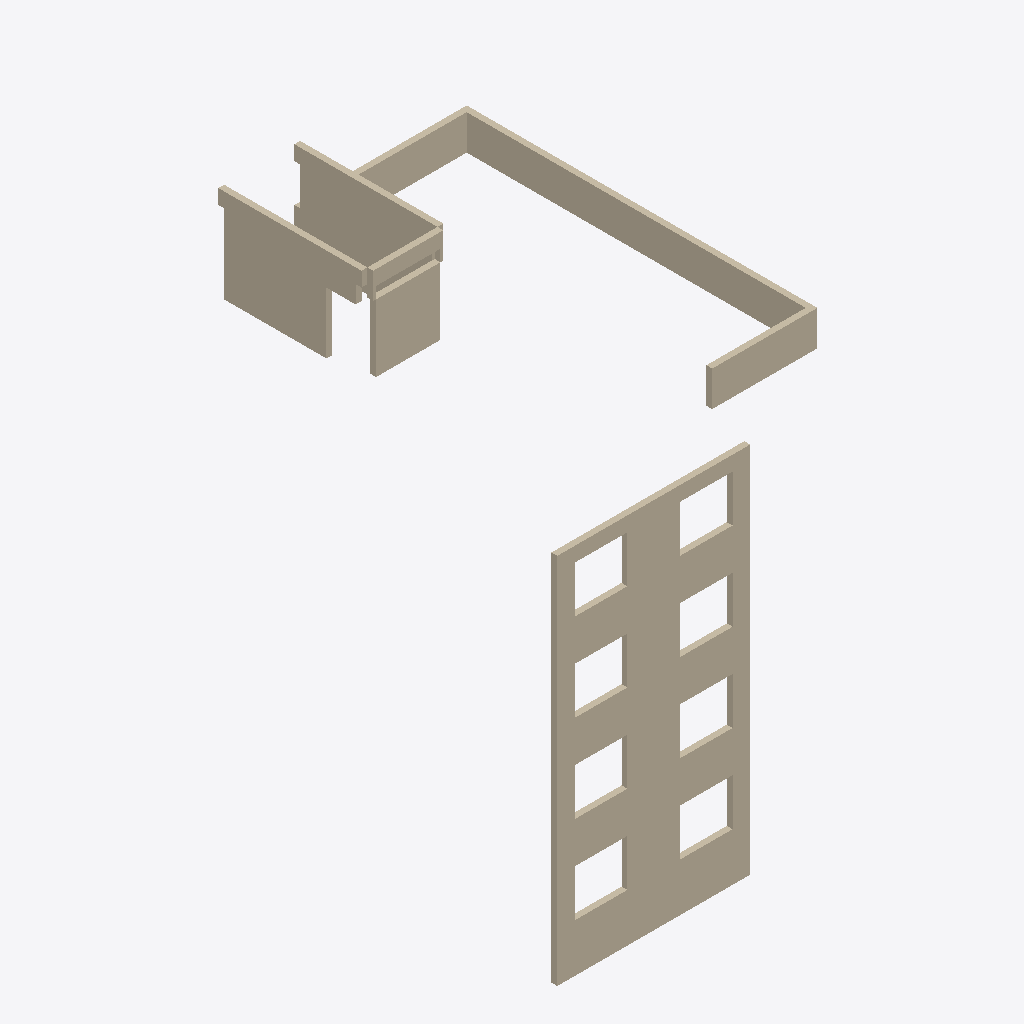
Isometric view of an IFC building model (IFC-SPF (STEP), schema IFC2X3, length unit millimetre), seen from the south-west, elements coloured by IFC class: 10 walls (beige).
Extent 10.6 m × 13.7 m × 15.9 m (x, y, z). Storeys (5): 1层 at 0.00 m; 2层 at 3.00 m; 3层平面图 at 6.00 m; 4层 at 9.00 m; 屋面 at 12.00 m. Elements (10): 10 IfcWallStandardCase.

HEADER;
FILE_DESCRIPTION((''),'2;1');
FILE_NAME('','2023-05-09T17:23:05',(''),(''),'','BIMserver','');
FILE_SCHEMA(('IFC2X3'));
ENDSEC;
DATA;
#422=IFCPROJECT('1J5sbZvdvB_hhZ5d_ASqfT',#52,'项目编号',$,$,'项目名称','项目状态',(#127),#1);
#316=IFCSITE('1J5sbZvdvB_hhZ5d_ASqfV',#52,'Default',$,'',#317,$,$,.ELEMENT.,(42,21,31,181945),(-71,-3,-24,-263305),0.0,$,$);
#370=IFCBUILDING('1J5sbZvdvB_hhZ5d_ASqfS',#52,'',$,$,#371,$,'',.ELEMENT.,$,$,$);
#305=IFCBUILDINGSTOREY('1J5sbZvdvB_hhZ5dzrZwcd',#52,'屋面',$,$,#306,$,'屋面',.ELEMENT.,12000.0000000005);
#307=IFCBUILDINGSTOREY('1J5sbZvdvB_hhZ5dzrZ8k4',#52,'2层',$,$,#308,$,'2层',.ELEMENT.,3000.00000000052);
#309=IFCBUILDINGSTOREY('1J5sbZvdvB_hhZ5dzrZwck',#52,'4层',$,$,#310,$,'4层',.ELEMENT.,9000.00000000052);
#311=IFCBUILDINGSTOREY('1J5sbZvdvB_hhZ5dzrZwvH',#52,'3层平面图',$,$,#312,$,'3层平面图',.ELEMENT.,6000.00000000052);
#313=IFCBUILDINGSTOREY('1J5sbZvdvB_hhZ5dzrZ8QY',#52,'1层',$,$,#314,$,'1层',.ELEMENT.,0.0);
#79=IFCWALLSTANDARDCASE('0SFbworgP74wHayG35s3Hd',#52,'基本墙:住宅外墙- 200mm:301959',$,'基本墙:住宅外墙- 200mm:204580',#80,#81,'301959');
#73=IFCWALLSTANDARDCASE('0SFbworgP74wHayG35s3o7',#52,'基本墙:住宅外墙- 200mm:299879',$,'基本墙:住宅外墙- 200mm:204580',#74,#75,'299879');
#70=IFCWALLSTANDARDCASE('0SFbworgP74wHayG35s3sA',#52,'基本墙:住宅外墙- 200mm:299626',$,'基本墙:住宅外墙- 200mm:204580',#71,#72,'299626');
#55=IFCWALLSTANDARDCASE('2VsYG_dDD4cBRo70hvhKW3',#52,'基本墙:住宅外墙- 200mm:285618',$,'基本墙:住宅外墙- 200mm:204580',#56,#57,'285618');
#76=IFCWALLSTANDARDCASE('0SFbworgP74wHayG35s3MR',#52,'基本墙:住宅外墙- 200mm:301691',$,'基本墙:住宅外墙- 200mm:204580',#77,#78,'301691');
#64=IFCWALLSTANDARDCASE('2VsYG_dDD4cBRo70hvhKrV',#52,'基本墙:住宅内墙- 200mm:286446',$,'基本墙:住宅内墙- 200mm:204728',#65,#66,'286446');
#61=IFCWALLSTANDARDCASE('2VsYG_dDD4cBRo70hvhKrS',#52,'基本墙:住宅内墙- 200mm:286445',$,'基本墙:住宅内墙- 200mm:204728',#62,#63,'286445');
#67=IFCWALLSTANDARDCASE('2VsYG_dDD4cBRo70hvhKr2',#52,'基本墙:住宅外墙- 200mm:286451',$,'基本墙:住宅外墙- 200mm:204580',#68,#69,'286451');
#51=IFCWALLSTANDARDCASE('2VsYG_dDD4cBRo70hvhKW0',#52,'基本墙:住宅外墙- 200mm:285617',$,'基本墙:住宅外墙- 200mm:204580',#53,#54,'285617');
#58=IFCWALLSTANDARDCASE('2VsYG_dDD4cBRo70hvhKW2',#52,'基本墙:住宅外墙- 200mm:285619',$,'基本墙:住宅外墙- 200mm:204580',#59,#60,'285619');
ENDSEC;
